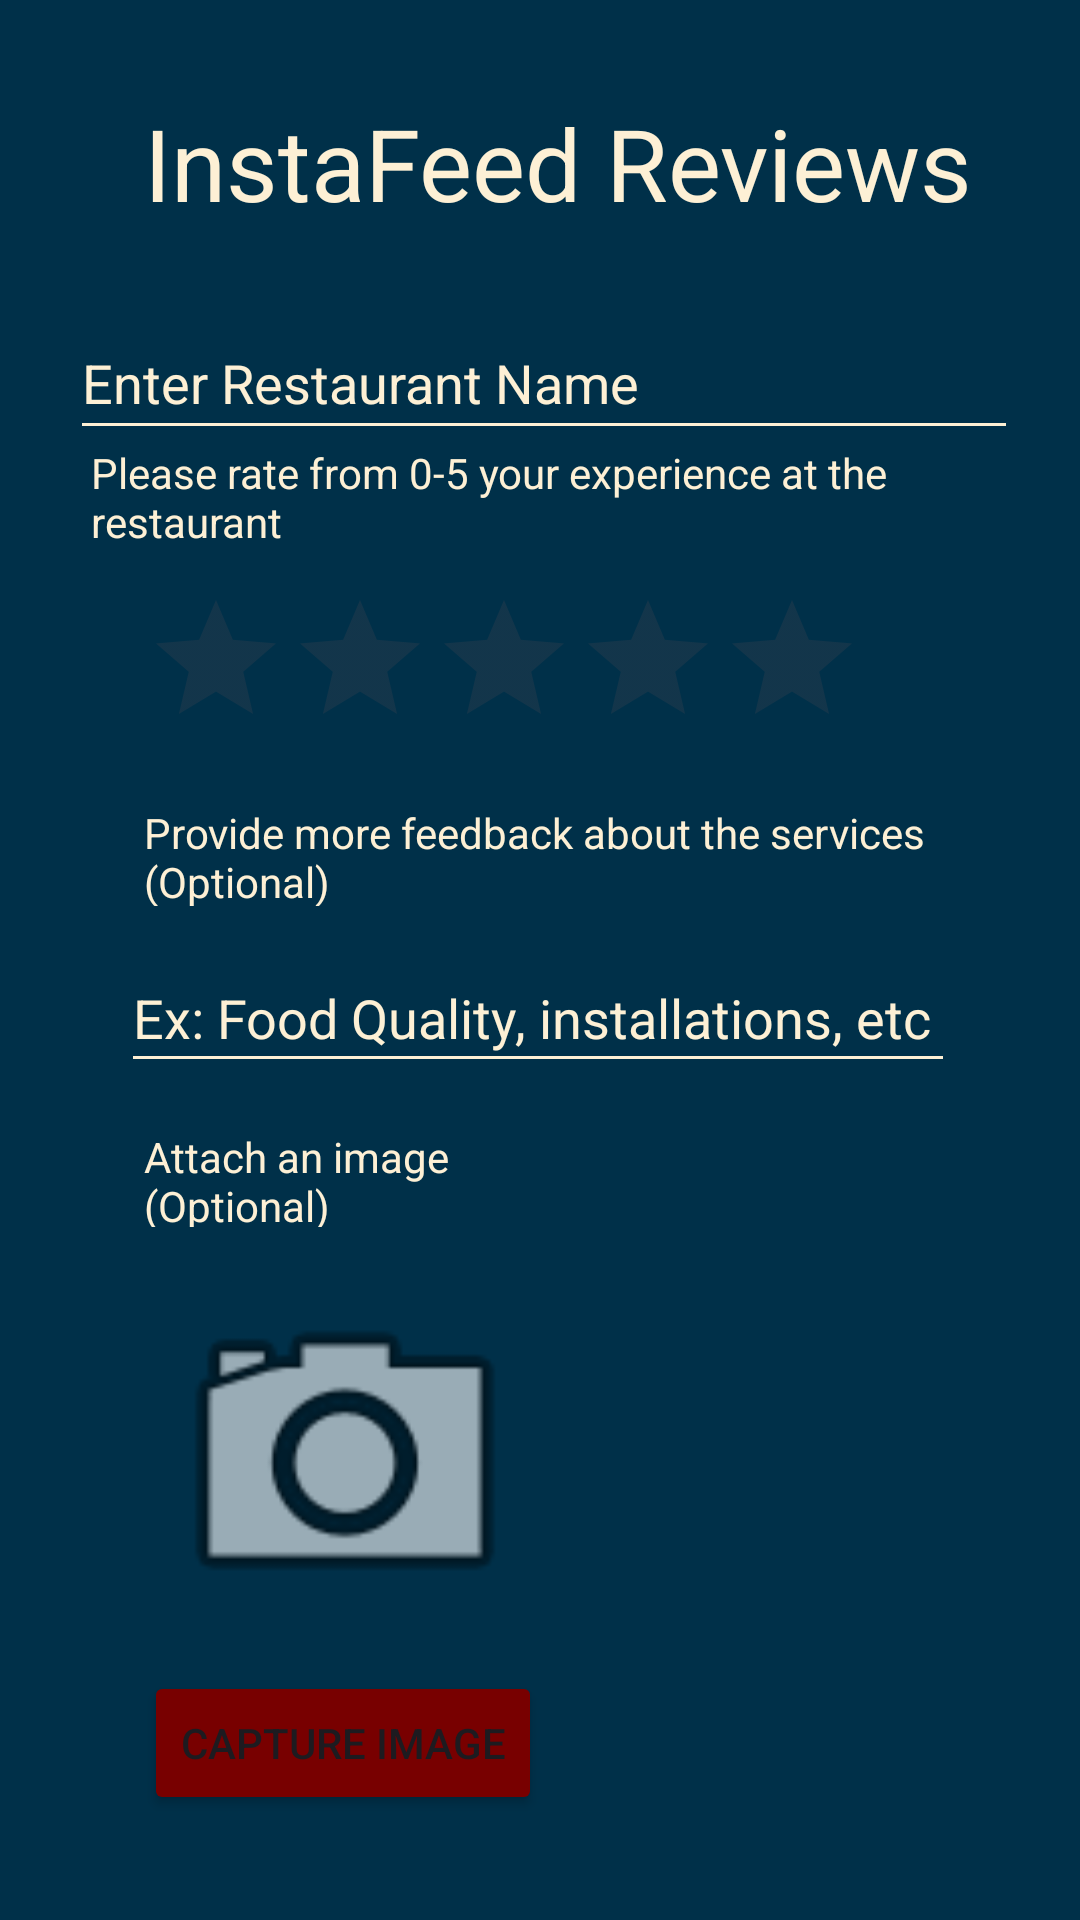

Here is an Android app screen rendered from its layout file. Give the layout XML and the strings, colors and styles it references.
<!-- AndroidManifest.xml: application theme Theme.JuanJacobo_Assignment4 -->
<!-- res/layout/activity_review.xml -->
<?xml version="1.0" encoding="utf-8"?>
<androidx.constraintlayout.widget.ConstraintLayout xmlns:android="http://schemas.android.com/apk/res/android"
    xmlns:app="http://schemas.android.com/apk/res-auto"
    xmlns:tools="http://schemas.android.com/tools"
    android:layout_width="match_parent"
    android:layout_height="match_parent"
    android:background="#003049">

    <Button
        android:id="@+id/btnCaptureImage"
        android:layout_width="wrap_content"
        android:layout_height="wrap_content"
        android:layout_marginStart="48dp"
        android:layout_marginTop="196dp"
        android:backgroundTint="#780000"
        android:text="Capture Image"
        app:layout_constraintStart_toStartOf="parent"
        app:layout_constraintTop_toBottomOf="@+id/txtExtraInfo" />

    <TextView
        android:id="@+id/textView6"
        android:layout_width="326dp"
        android:layout_height="51dp"
        android:layout_marginStart="48dp"
        android:layout_marginTop="32dp"
        android:text="@string/reviewTittle"
        android:textSize="100px"
        android:textColor="#fdf0d5"
        app:layout_constraintStart_toStartOf="parent"
        app:layout_constraintTop_toTopOf="parent" />

    <TextView
        android:id="@+id/textView10"
        android:layout_width="313dp"
        android:layout_height="34dp"
        android:layout_marginStart="48dp"
        android:layout_marginTop="268dp"
        android:layout_marginEnd="46dp"
        android:text="Provide more feedback about the services (Optional)"
        android:textColor="#fdf0d5"
        app:layout_constraintEnd_toEndOf="parent"
        app:layout_constraintHorizontal_bias="0.0"
        app:layout_constraintStart_toStartOf="parent"
        app:layout_constraintTop_toTopOf="parent" />

    <Button
        android:id="@+id/btnRvReturn"
        android:layout_width="wrap_content"
        android:layout_height="wrap_content"
        android:layout_marginStart="52dp"
        android:layout_marginTop="636dp"
        android:backgroundTint="#c1121f"
        android:text="@string/btnReturn"
        app:layout_constraintStart_toStartOf="parent"
        app:layout_constraintTop_toTopOf="parent" />

    <TextView
        android:id="@+id/textView9"
        android:layout_width="310dp"
        android:layout_height="40dp"
        android:layout_marginStart="40dp"
        android:layout_marginTop="148dp"
        android:layout_marginEnd="40dp"
        android:text="Please rate from 0-5 your experience at the restaurant"
        android:textColor="#fdf0d5"
        app:layout_constraintEnd_toEndOf="parent"
        app:layout_constraintHorizontal_bias="0.333"
        app:layout_constraintStart_toStartOf="parent"
        app:layout_constraintTop_toTopOf="parent" />

    <TextView
        android:id="@+id/textView8"
        android:layout_width="134dp"
        android:layout_height="33dp"
        android:layout_marginStart="48dp"
        android:layout_marginTop="376dp"
        android:text="@string/imgtitle"
        android:textColor="#fdf0d5"
        app:layout_constraintStart_toStartOf="parent"
        app:layout_constraintTop_toTopOf="parent" />

    <Button
        android:id="@+id/btnRvSubmit"
        android:layout_width="wrap_content"
        android:layout_height="wrap_content"
        android:layout_marginStart="288dp"
        android:layout_marginTop="636dp"
        android:backgroundTint="#669bbc"
        android:text="@string/btnSubmit"
        app:layout_constraintStart_toStartOf="parent"
        app:layout_constraintTop_toTopOf="parent" />

    <EditText
        android:id="@+id/txtName"
        android:layout_width="316dp"
        android:layout_height="48dp"
        android:layout_marginStart="40dp"
        android:layout_marginTop="19dp"
        android:layout_marginEnd="40dp"
        android:backgroundTint="#fdf0d5"
        android:hint="Enter Restaurant Name"
        android:textColorHint="#fdf0d5"
        android:textColor="#fdf0d5"
        app:layout_constraintEnd_toEndOf="parent"
        app:layout_constraintHorizontal_bias="0.466"
        app:layout_constraintStart_toStartOf="parent"
        app:layout_constraintTop_toBottomOf="@+id/textView6" />

    <RatingBar
        android:id="@+id/rbRating"
        android:layout_width="wrap_content"
        android:layout_height="wrap_content"
        android:layout_marginStart="48dp"
        android:layout_marginTop="8dp"
        android:backgroundTint="#fdf0d5"
        app:layout_constraintStart_toStartOf="parent"
        app:layout_constraintTop_toBottomOf="@+id/textView9" />

    

    <EditText
        android:id="@+id/txtExtraInfo"
        android:layout_width="278dp"
        android:layout_height="44dp"
        android:layout_marginStart="40dp"
        android:layout_marginTop="64dp"
        android:layout_marginEnd="40dp"
        android:backgroundTint="#fdf0d5"
        android:ems="10"
        android:gravity="start|top"
        android:hint="Ex: Food Quality, installations, etc"
        android:inputType="textMultiLine"
        android:textColor="#fdf0d5"
        android:textColorHint="#fdf0d5"
        app:layout_constraintEnd_toEndOf="parent"
        app:layout_constraintHorizontal_bias="0.132"
        app:layout_constraintStart_toStartOf="parent"
        app:layout_constraintTop_toBottomOf="@+id/rbRating" />

    <ImageView
        android:id="@+id/imgPreview"
        android:layout_width="134dp"
        android:layout_height="129dp"
        android:layout_marginStart="48dp"
        android:layout_marginTop="12dp"
        android:src="@android:drawable/ic_menu_camera"
        app:layout_constraintStart_toStartOf="parent"
        app:layout_constraintTop_toBottomOf="@+id/textView8" />
</androidx.constraintlayout.widget.ConstraintLayout>
<!-- resources referenced by this layout -->
<resources>
  <string name="btnReturn">Back</string>
  <string name="btnSubmit">Submit</string>
  <string name="imgtitle">Attach an image\n(Optional)</string>
  <string name="reviewTittle">InstaFeed Reviews</string>
  <style name="Theme.JuanJacobo_Assignment4" parent="Base.Theme.JuanJacobo_Assignment4" />
  <style name="Base.Theme.JuanJacobo_Assignment4" parent="Theme.Material3.DayNight.NoActionBar">
          
          
      </style>
</resources>
